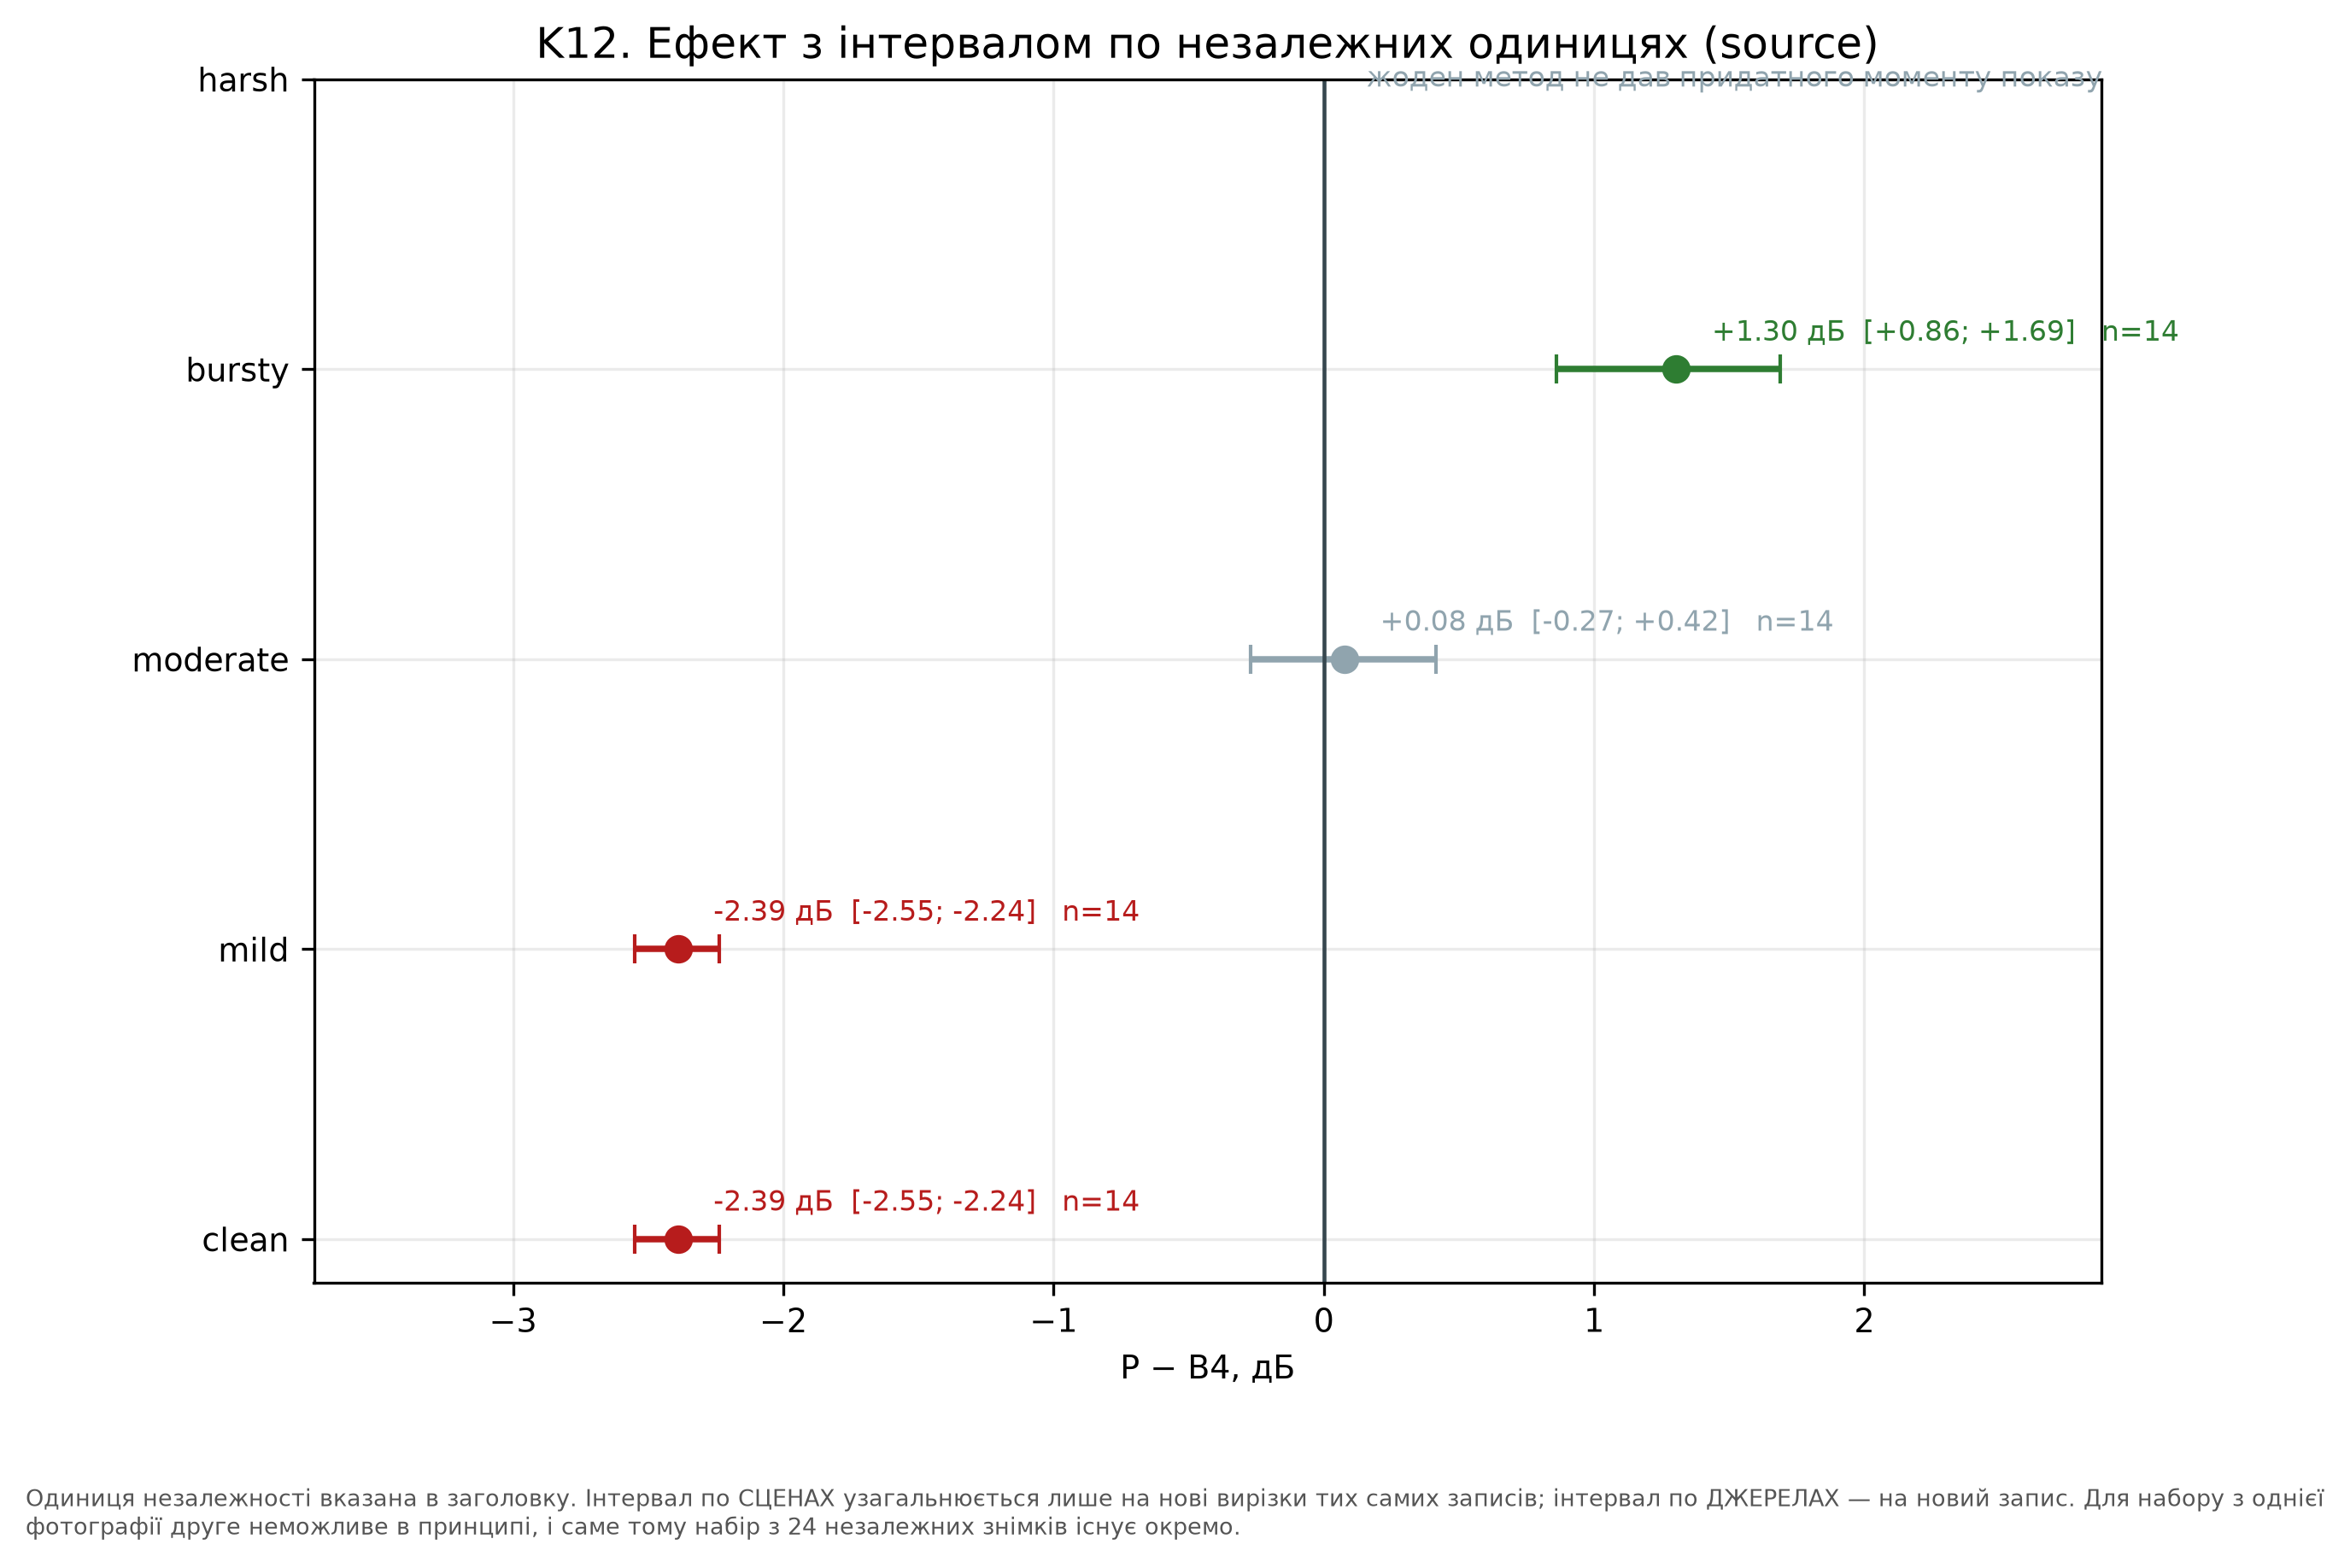

Source data for this figure (header and first rows):
channel, hi, lo, mean, n_units, note, significant, unit_of_independence
clean, -2.237, -2.549, -2.39, 14, , True, source
mild, -2.237, -2.549, -2.39, 14, , True, source
moderate, 0.4154, -0.2712, 0.07683, 14, , False, source
bursty, 1.69, 0.8594, 1.304, 14, , True, source
harsh, , , , 0, немає даних, False, source
